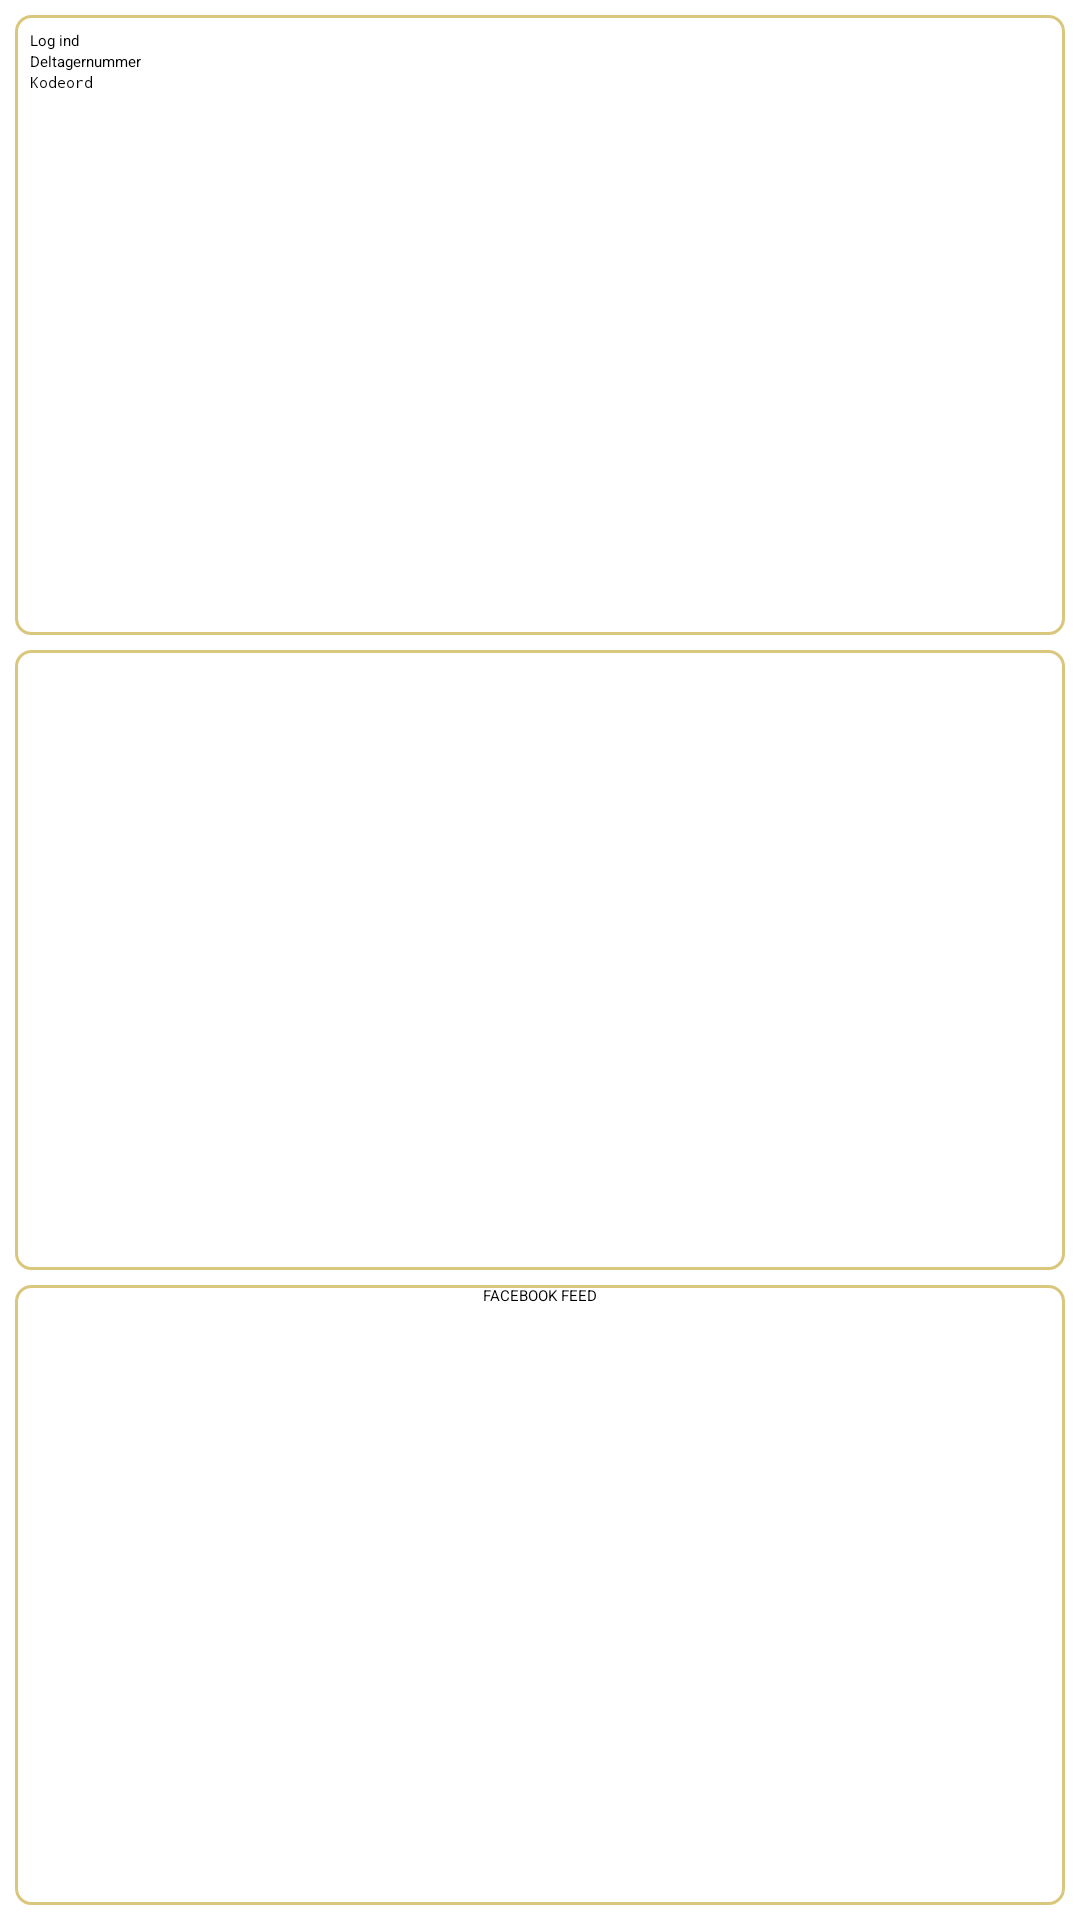

Here is an Android app screen rendered from its layout file. Give the layout XML and the strings, colors and styles it references.
<!-- AndroidManifest.xml: application theme AppTheme -->
<!-- res/layout/main_fragment.xml -->
<?xml version="1.0" encoding="utf-8"?>

<LinearLayout xmlns:android="http://schemas.android.com/apk/res/android"
    android:layout_width="fill_parent"
    android:layout_height="fill_parent"
    android:orientation="vertical" xmlns:app="http://schemas.android.com/apk/res/dk.fastaval.fastavappen">

    <LinearLayout
        android:layout_width="match_parent"
        android:layout_height="0dp"
        android:layout_marginLeft="5dp"
        android:layout_marginRight="5dp"
        android:layout_marginTop="5dp"
        android:layout_weight="1"
        android:background="@drawable/box_border"
        android:orientation="vertical"
        android:padding="5dp" >

        <TextView
            android:layout_width="wrap_content"
            android:layout_height="wrap_content"
            android:text="@string/login"
            android:textAppearance="?android:attr/textAppearanceLarge" />

        <EditText
            android:id="@+id/et_participant_number"
            android:layout_width="match_parent"
            android:layout_height="wrap_content"
            android:ems="10"
            android:hint="@string/participant_number"
            android:inputType="number" />

        <EditText
            android:id="@+id/et_password"
            android:layout_width="match_parent"
            android:layout_height="wrap_content"
            android:ems="10"
            android:hint="@string/password"
            android:inputType="textPassword" />
    </LinearLayout>

    <LinearLayout
        android:layout_width="match_parent"
        android:layout_height="0dp"
        android:layout_marginLeft="5dp"
        android:layout_marginRight="5dp"
        android:layout_marginTop="5dp"
        android:layout_weight="1"
        android:background="@drawable/box_border"
        android:orientation="vertical" >

        <ViewFlipper
            android:id="@+id/vf_news_feed"
            android:layout_width="match_parent"
            android:layout_height="match_parent"
            android:layout_margin="2dp" >

        </ViewFlipper>
        
    </LinearLayout>

    <LinearLayout
        android:layout_width="match_parent"
        android:layout_height="0dp"
        android:layout_margin="5dp"
        android:layout_weight="1"
        android:background="@drawable/box_border"
        android:orientation="vertical" >

        <TextView
            android:layout_width="wrap_content"
            android:layout_height="wrap_content"
            android:layout_gravity="center"
            android:text="FACEBOOK FEED"
            android:textAppearance="?android:attr/textAppearanceLarge" />
    </LinearLayout>

</LinearLayout>
<!-- resources referenced by this layout -->
<resources>
  <!-- drawable box_border (drawable) -->
  <?xml version="1.0" encoding="utf-8"?>
  
  <shape xmlns:android="http://schemas.android.com/apk/res/android" >
      <corners android:radius="5dp"/>
      <solid android:color="#0000"/>
      <stroke android:width="1dp" android:color="#d9c77d"/>
  </shape>
  <string name="login">Log ind</string>
  <string name="participant_number">Deltagernummer</string>
  <string name="password">Kodeord</string>
  <style name="AppTheme" parent="AppBaseTheme">
          
      </style>
  <style name="AppBaseTheme" parent="Theme.fastaval_contamination">
  
      </style>
  <!-- drawable selectable_background_fastaval_contamination (drawable) -->
  <?xml version="1.0" encoding="utf-8"?>
  <selector xmlns:android="http://schemas.android.com/apk/res/android"
          android:exitFadeDuration="@android:integer/config_mediumAnimTime" >
      <item android:state_pressed="false" android:state_focused="true" android:drawable="@drawable/list_focused_fastaval_contamination" />
      <item android:state_pressed="true" android:drawable="@drawable/pressed_background_fastaval_contamination" />
      <item android:drawable="@android:color/transparent" />
  </selector>
  <style name="fastaval_contamination_PopupMenu" parent="@style/Widget.Sherlock.Light.ListPopupWindow">	
          <item name="android:popupBackground">@drawable/menu_dropdown_panel_fastaval_contamination</item>	
      </style>
  <style name="fastaval_contamination_DropDownListView" parent="@style/Widget.Sherlock.Light.ListView.DropDown">
          <item name="android:listSelector">@drawable/selectable_background_fastaval_contamination</item>
      </style>
  <style name="fastaval_contamination_ActionBarTabStyle" parent="@style/Widget.Sherlock.Light.ActionBar.TabView">
          <item name="background">@drawable/tab_indicator_ab_fastaval_contamination</item>
  
          <item name="android:background">@drawable/tab_indicator_ab_fastaval_contamination</item>
      </style>
  <style name="fastaval_contamination_DropDownNav" parent="@style/Widget.Sherlock.Light.Spinner.DropDown.ActionBar">
          <item name="background">@drawable/spinner_background_ab_fastaval_contamination</item>
  
          <item name="android:background">@drawable/spinner_background_ab_fastaval_contamination</item>
          <item name="android:popupBackground">@drawable/menu_dropdown_panel_fastaval_contamination</item>
          <item name="android:dropDownSelector">@drawable/selectable_background_fastaval_contamination</item>
      </style>
  <!-- drawable pressed_background_fastaval_contamination (drawable) -->
  <?xml version="1.0" encoding="utf-8"?>
  <shape xmlns:android="http://schemas.android.com/apk/res/android" android:shape="rectangle">
      <solid android:color="@color/pressed_fastaval_contamination" />
  </shape>
  <!-- drawable spinner_background_ab_fastaval_contamination (drawable) -->
  <?xml version="1.0" encoding="utf-8"?>
  <selector xmlns:android="http://schemas.android.com/apk/res/android">
      <item android:state_enabled="false"
          android:drawable="@drawable/spinner_ab_disabled_fastaval_contamination" />
      <item android:state_pressed="true"
          android:drawable="@drawable/spinner_ab_pressed_fastaval_contamination" />
      <item android:state_pressed="false" android:state_focused="true"
          android:drawable="@drawable/spinner_ab_focused_fastaval_contamination" />
      <item android:drawable="@drawable/spinner_ab_default_fastaval_contamination" />
  </selector>
  <style name="fastaval_contamination_ProgressBar" parent="@style/Widget.Sherlock.Light.ProgressBar.Horizontal">
          <item name="android:progressDrawable">@drawable/progress_horizontal_fastaval_contamination</item>
      </style>
  <style name="Theme.ActionBar.TitleTextStyle" parent="TextAppearance.Sherlock.Widget.ActionBar.Title">
      	<item name="android:textColor">#000</item>
  	</style>
  <color name="pressed_fastaval_contamination">#CC6f9529</color>
</resources>
